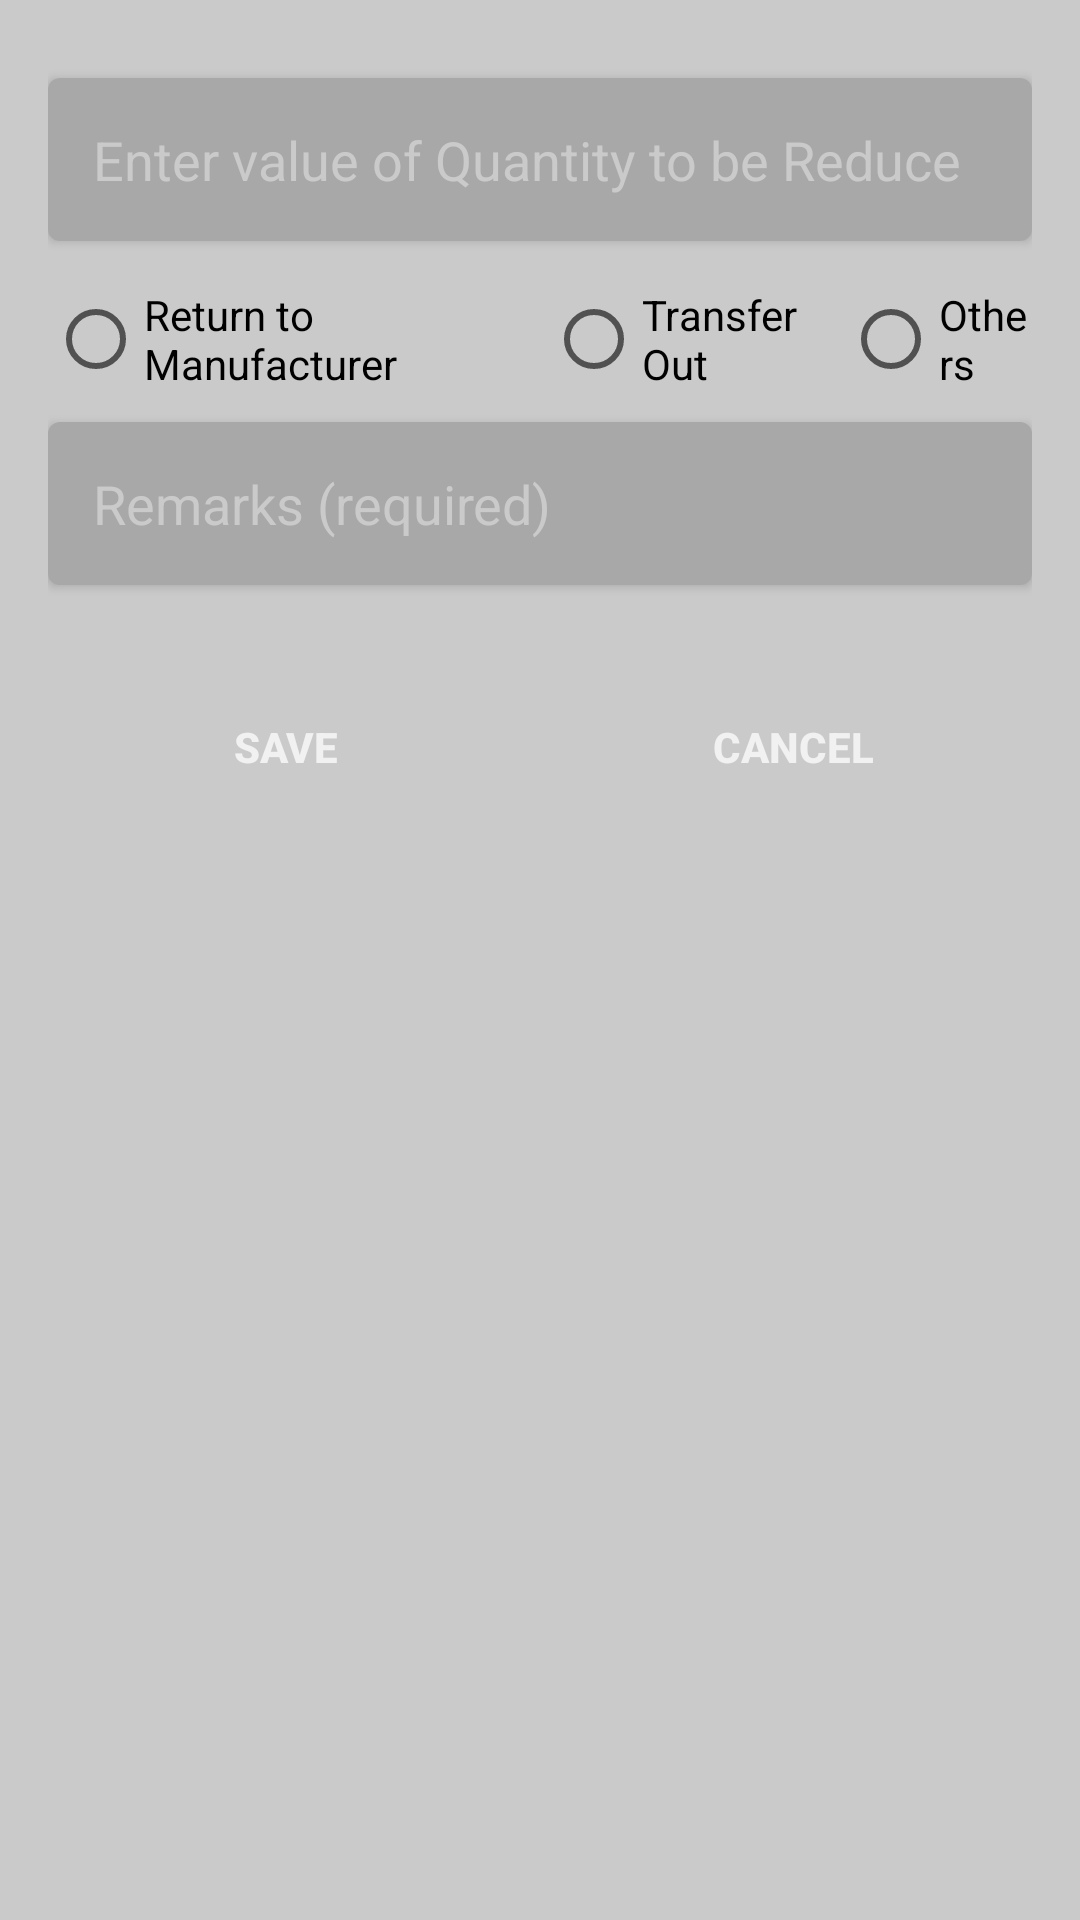

Here is an Android app screen rendered from its layout file. Give the layout XML and the strings, colors and styles it references.
<!-- AndroidManifest.xml: application theme AppTheme -->
<!-- res/layout/activity_admin_modify_item_minus.xml -->
<?xml version="1.0" encoding="utf-8"?>
<android.support.design.widget.CoordinatorLayout xmlns:android="http://schemas.android.com/apk/res/android"
    android:orientation="vertical"
    android:layout_width="match_parent"
    android:layout_height="match_parent"
    android:background="@color/myColorDialogBG"
    android:id="@+id/minusQuantityCl">

    <LinearLayout
        android:layout_width="match_parent"
        android:layout_height="match_parent"
        android:orientation="vertical"
        android:padding="16dp">

        <android.support.v7.widget.AppCompatEditText
            android:inputType="number"
            android:id="@+id/etMinusQuantity"
            android:layout_width="match_parent"
            android:layout_height="wrap_content"
            android:layout_marginTop="10dp"
            android:background="@drawable/custom_edittext_dialog"
            android:elevation="2dp"
            android:hint="Enter value of Quantity to be Reduce"
            android:textColor="@color/myColorEditTextDialogDisable"
            android:textColorHint="@color/myColorDialogBG" />


        <RadioGroup
            android:layout_width="match_parent"
            android:layout_height="wrap_content"
            android:orientation="horizontal"
            android:layout_marginTop="15dp"
            android:id="@+id/modifyMinusRG">

            <RadioButton
                android:id="@+id/rbReturnToManufacturer"
                android:layout_width="wrap_content"
                android:layout_height="wrap_content"
                android:layout_weight="1"
                android:text="Return to Manufacturer" />

            <RadioButton
                android:id="@+id/rbTransferOut"
                android:layout_width="wrap_content"
                android:layout_height="wrap_content"
                android:layout_weight="1"
                android:text="Transfer Out"/>

            <RadioButton
                android:id="@+id/rbOther"
                android:layout_width="wrap_content"
                android:layout_height="wrap_content"
                android:layout_weight="1"
                android:text="Others"/>



        </RadioGroup>

        <android.support.v7.widget.AppCompatEditText
            android:inputType="text"
            android:id="@+id/etMinusRemarks"
            android:layout_width="match_parent"
            android:layout_height="wrap_content"
            android:layout_marginTop="10dp"
            android:background="@drawable/custom_edittext_dialog"
            android:elevation="2dp"
            android:hint="Remarks (required)"
            android:textColor="@color/myColorEditTextDialogDisable"
            android:textColorHint="@color/myColorDialogBG" />

        <LinearLayout
            android:layout_width="match_parent"
            android:layout_height="wrap_content"
            android:orientation="horizontal"
            android:gravity="center_horizontal"
            android:layout_marginTop="20dp">

            <android.support.v7.widget.AppCompatButton
                android:elevation="2dp"
                android:textColor="@color/myColorBackgroundWhite"
                android:textStyle="bold"
                android:layout_weight=".5"
                android:layout_marginTop="10dp"
                android:background="@drawable/custom_button_dialog"
                android:layout_width="0dp"
                android:layout_height="wrap_content"
                android:id="@+id/btnSaveMinus"
                android:text="SAVE"/>

            <android.support.v7.widget.AppCompatButton
                android:elevation="2dp"
                android:textColor="@color/myColorBackgroundWhite"
                android:textStyle="bold"
                android:layout_marginLeft="10dp"
                android:layout_weight=".5"
                android:layout_marginTop="10dp"
                android:background="@drawable/custom_button_dialog"
                android:layout_width="0dp"
                android:layout_height="wrap_content"
                android:id="@+id/btnCancelMinus"
                android:text="CANCEL"/>

        </LinearLayout>



    </LinearLayout>

</android.support.design.widget.CoordinatorLayout>
<!-- resources referenced by this layout -->
<resources>
  <color name="myColorBackgroundWhite">#f1f1f1</color>
  <color name="myColorDialogBG">#cacaca</color>
  <color name="myColorEditTextDialogDisable">#7b7b7b</color>
  <!-- drawable custom_edittext_dialog (drawable) -->
  <selector xmlns:android="http://schemas.android.com/apk/res/android">
  
      <item android:state_enabled="true">
          <shape>
              <corners android:radius="4dp"/>
              <padding android:left="15dp" android:top="15dp" android:right="15dp"  android:bottom="15dp"/>
              <solid android:color="@color/myColorEditTextDialog"/>
          </shape>
      </item>
  
      <item android:state_enabled="false">
          <shape>
              <corners android:radius="4dp"/>
              <padding android:left="15dp" android:top="15dp" android:right="15dp"  android:bottom="15dp"/>
              <solid android:color="@color/myColorEditTextDialogDisable"/>
          </shape>
      </item>
  </selector>
  <style name="AppTheme" parent="Theme.AppCompat.Light.DarkActionBar">
          
          <item name="colorPrimary">#e67e22</item>
          <item name="colorPrimaryDark">#d35400</item>
          <item name="colorAccent">@color/colorAccent</item>
      </style>
  <color name="myColorEditTextDialog">#a8a8a8</color>
  <color name="colorAccent">#FF4081</color>
  
      //Mark's custom colors
</resources>
